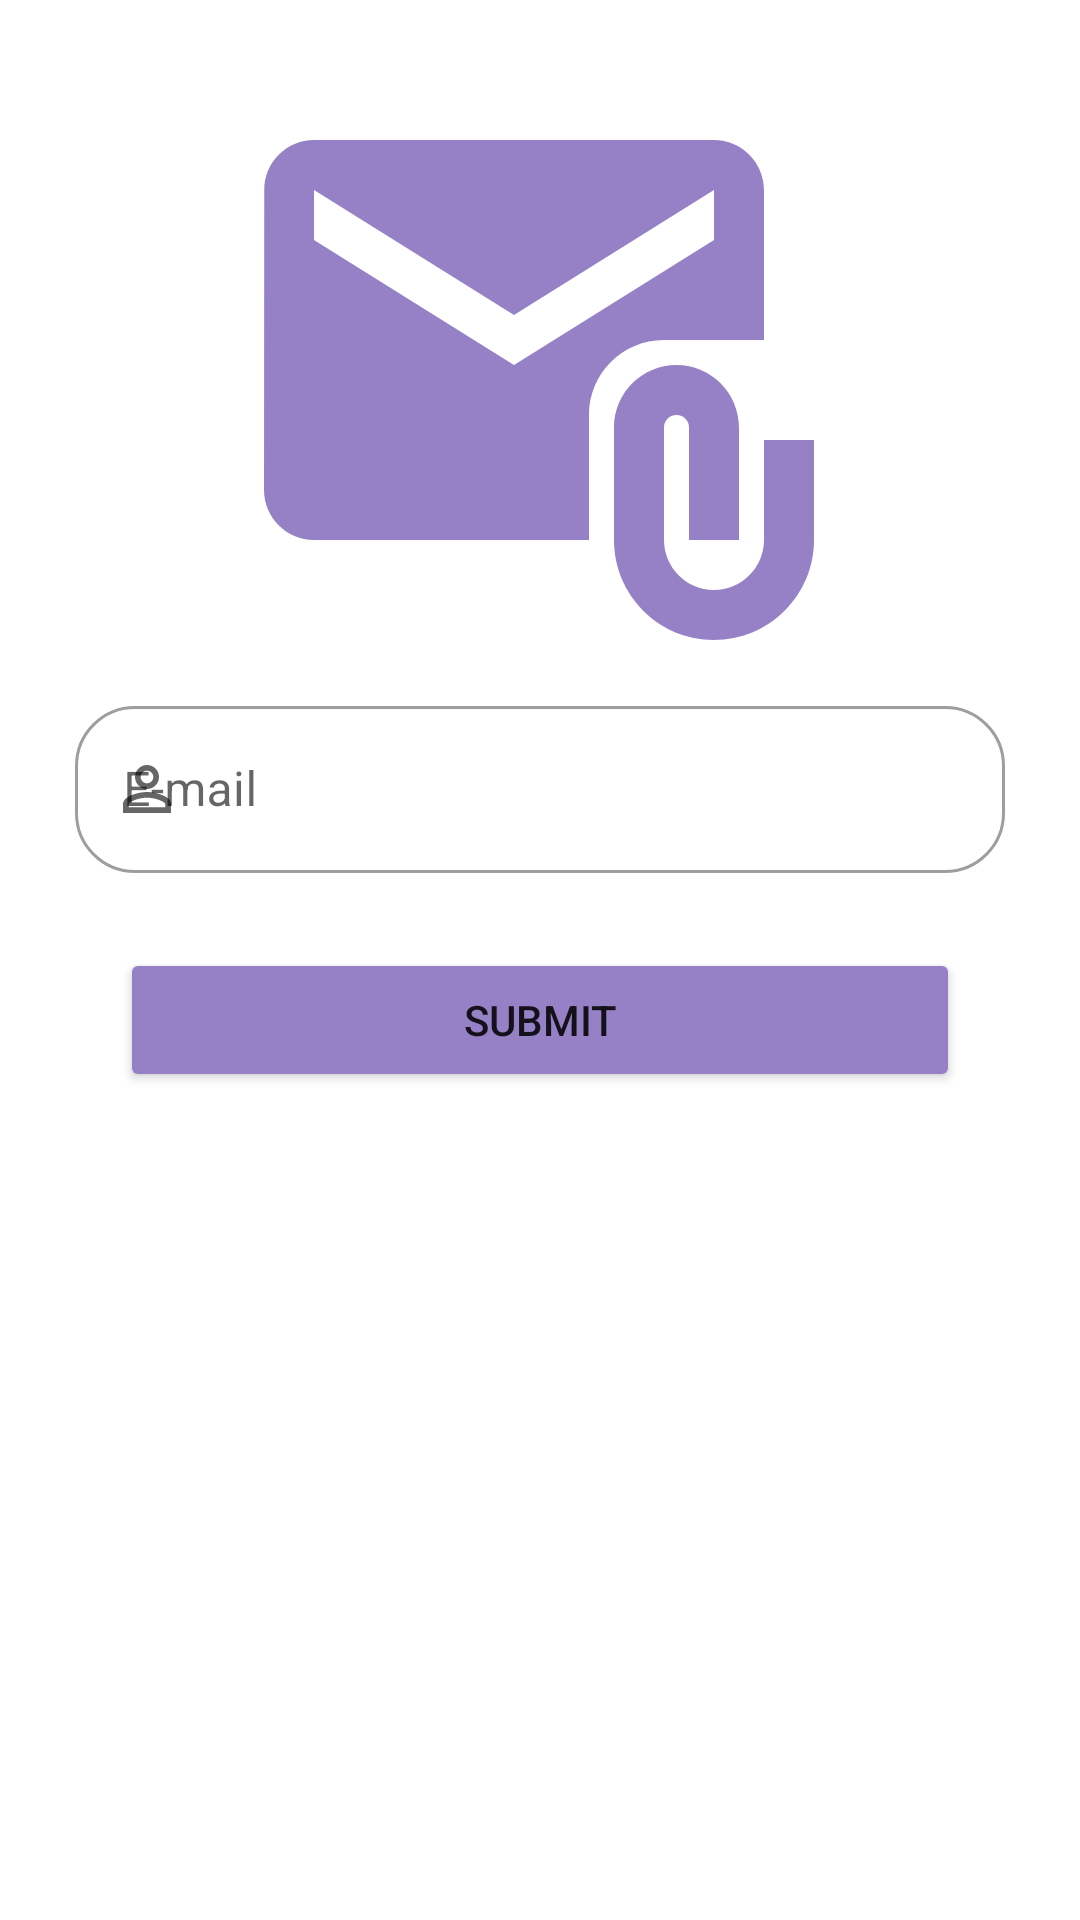

Write the Android layout XML for this screen, with the resource values it uses.
<!-- AndroidManifest.xml: application theme Theme.Booky -->
<!-- res/layout/activity_reset_pass_email.xml -->
<?xml version="1.0" encoding="utf-8"?>
<androidx.constraintlayout.widget.ConstraintLayout xmlns:android="http://schemas.android.com/apk/res/android"
    xmlns:app="http://schemas.android.com/apk/res-auto"
    xmlns:tools="http://schemas.android.com/tools"
    android:layout_width="match_parent"
    android:layout_height="match_parent"
    tools:context=".ui.view.ResetPassEmailActivity">
    <ImageView
        android:id="@+id/logo_img"
        android:layout_width="200dp"
        android:layout_height="200dp"
        android:layout_marginTop="30dp"
        app:layout_goneMarginBottom="20dp"
        app:layout_constraintEnd_toEndOf="parent"
        app:layout_constraintHorizontal_bias="0.497"
        app:layout_constraintStart_toStartOf="parent"
        app:layout_constraintTop_toTopOf="parent"
        app:srcCompat="@drawable/baseline_attach_email_24" />

    <com.google.android.material.textfield.TextInputLayout
        android:id="@+id/userEmail_tfLayout"
        style="@style/Widget.MaterialComponents.TextInputLayout.OutlinedBox"
        android:layout_width="match_parent"
        android:layout_height="wrap_content"
        app:layout_constraintTop_toBottomOf="@+id/logo_img"
        android:hint="E-mail"
        app:boxCornerRadiusBottomStart="20dp"
        app:boxCornerRadiusBottomEnd="20dp"
        app:boxCornerRadiusTopStart="20dp"
        app:boxCornerRadiusTopEnd="20dp"
        android:layout_marginStart="25dp"
        android:layout_marginEnd="25dp"
        app:errorTextAppearance="@color/red"
        app:startIconDrawable="@drawable/baseline_perm_identity_24">

        <com.google.android.material.textfield.TextInputEditText
            android:id="@+id/userEmailEditText"
            android:layout_width="match_parent"
            android:layout_height="wrap_content"
            />

    </com.google.android.material.textfield.TextInputLayout>
    <Button

        android:id="@+id/submit_email_btn"
        android:layout_width="0dp"
        android:layout_height="wrap_content"
        android:backgroundTint="@color/main_color"
        android:layout_marginTop="25dp"
        android:layout_marginStart="40dp"
        android:layout_marginEnd="40dp"
        android:text="@string/Submit"
        app:layout_constraintEnd_toEndOf="parent"
        app:layout_constraintStart_toStartOf="parent"
        app:layout_constraintTop_toBottomOf="@+id/userEmail_tfLayout" />
</androidx.constraintlayout.widget.ConstraintLayout>
<!-- resources referenced by this layout -->
<resources>
  <color name="main_color">#9781C6</color>
  <color name="red">#DF2E38</color>
  <!-- drawable baseline_attach_email_24 (drawable) -->
  <vector android:height="24dp" android:tint="#9781C6"
      android:viewportHeight="24" android:viewportWidth="24"
      android:width="24dp" xmlns:android="http://schemas.android.com/apk/res/android">
      <path android:fillColor="@android:color/white" android:pathData="M21,10V4c0,-1.1 -0.9,-2 -2,-2H3C1.9,2 1.01,2.9 1.01,4L1,16c0,1.1 0.9,2 2,2h11v-5c0,-1.66 1.34,-3 3,-3H21zM11,11L3,6V4l8,5l8,-5v2L11,11z"/>
      <path android:fillColor="@android:color/white" android:pathData="M21,14v4c0,1.1 -0.9,2 -2,2s-2,-0.9 -2,-2v-4.5c0,-0.28 0.22,-0.5 0.5,-0.5s0.5,0.22 0.5,0.5V18h2v-4.5c0,-1.38 -1.12,-2.5 -2.5,-2.5S15,12.12 15,13.5V18c0,2.21 1.79,4 4,4s4,-1.79 4,-4v-4H21z"/>
  </vector>
  <!-- drawable baseline_perm_identity_24 (drawable) -->
  <vector android:height="24dp" android:tint="#9781C6"
      android:viewportHeight="24" android:viewportWidth="24"
      android:width="24dp" xmlns:android="http://schemas.android.com/apk/res/android">
      <path android:fillColor="@android:color/white" android:pathData="M12,5.9c1.16,0 2.1,0.94 2.1,2.1s-0.94,2.1 -2.1,2.1S9.9,9.16 9.9,8s0.94,-2.1 2.1,-2.1m0,9c2.97,0 6.1,1.46 6.1,2.1v1.1L5.9,18.1L5.9,17c0,-0.64 3.13,-2.1 6.1,-2.1M12,4C9.79,4 8,5.79 8,8s1.79,4 4,4 4,-1.79 4,-4 -1.79,-4 -4,-4zM12,13c-2.67,0 -8,1.34 -8,4v3h16v-3c0,-2.66 -5.33,-4 -8,-4z"/>
  </vector>
  <string name="Submit">Submit</string>
  <style name="Theme.Booky" parent="Theme.MaterialComponents.DayNight.NoActionBar">
          
          <item name="colorPrimary">@color/main_color</item>
          <item name="colorPrimaryVariant">@color/main_color</item>
          <item name="colorOnPrimary">@color/white</item>
          
          <item name="colorSecondary">@color/teal_200</item>
          <item name="colorSecondaryVariant">@color/teal_700</item>
          <item name="colorOnSecondary">@color/black</item>
          
          <item name="android:statusBarColor">?attr/colorPrimaryVariant</item>
          
      </style>
  <color name="white">#FFFFFFFF</color>
  <color name="teal_200">#FF03DAC5</color>
  <color name="teal_700">#FF018786</color>
  <color name="black">#FF000000</color>
</resources>
